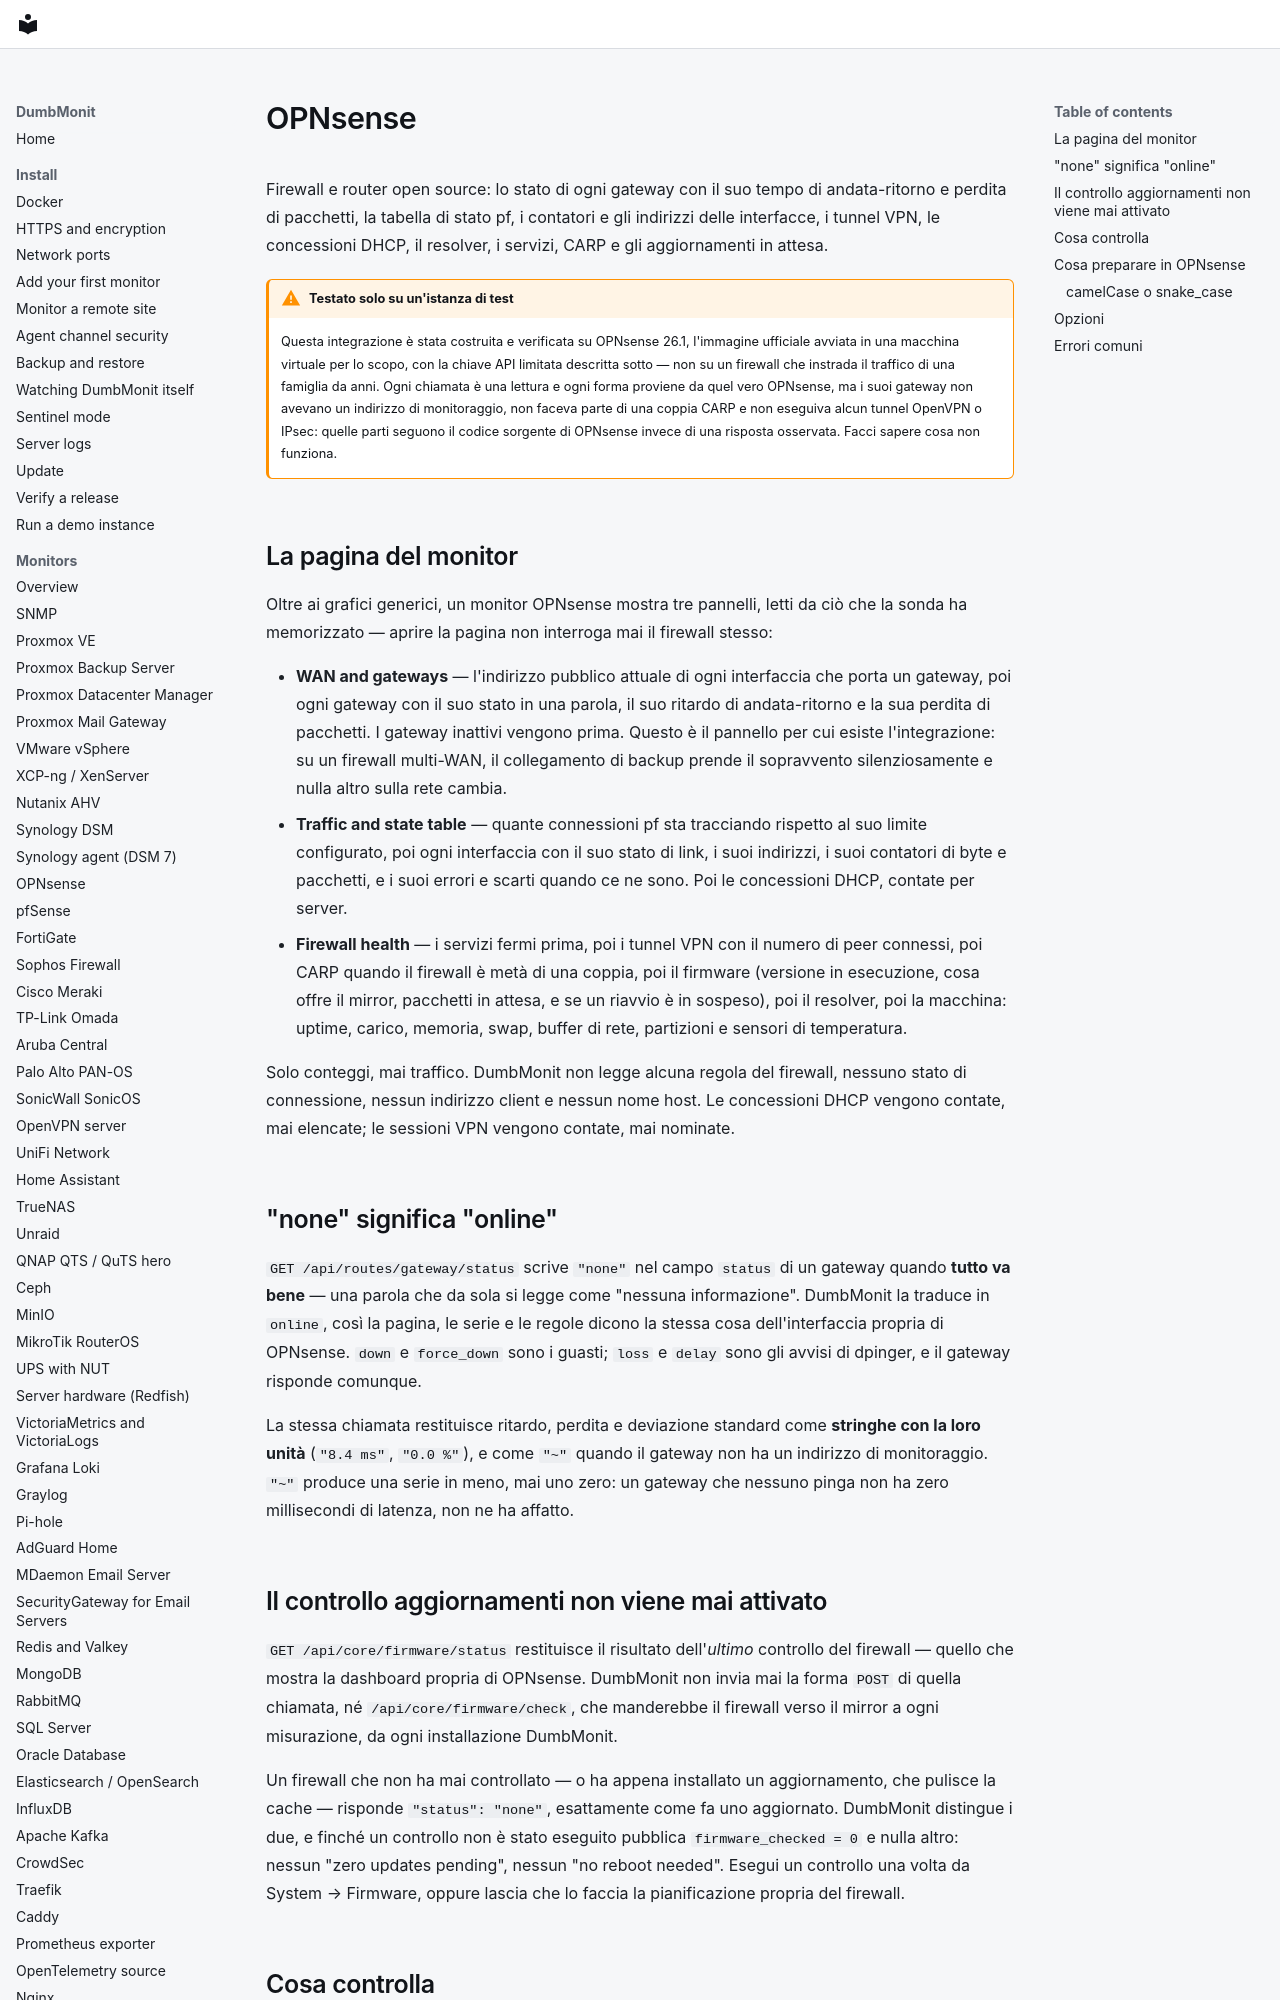

repository: laupernoe/dumbmonit · page: devices/opnsense.it/index.html · generator: mkdocs

# OPNsense

Firewall e router open source: lo stato di ogni gateway con il suo tempo
di andata-ritorno e perdita di pacchetti, la tabella di stato pf, i
contatori e gli indirizzi delle interfacce, i tunnel VPN, le concessioni
DHCP, il resolver, i servizi, CARP e gli aggiornamenti in attesa.

!!! warning "Testato solo su un'istanza di test"

    Questa integrazione è stata costruita e verificata su OPNsense 26.1,
    l'immagine ufficiale avviata in una macchina virtuale per lo scopo, con
    la chiave API limitata descritta sotto — non su un firewall che instrada
    il traffico di una famiglia da anni. Ogni chiamata è una lettura e ogni
    forma proviene da quel vero OPNsense, ma i suoi gateway non avevano un
    indirizzo di monitoraggio, non faceva parte di una coppia CARP e non
    eseguiva alcun tunnel OpenVPN o IPsec: quelle parti seguono il codice
    sorgente di OPNsense invece di una risposta osservata. Facci sapere
    cosa non funziona.

## La pagina del monitor

Oltre ai grafici generici, un monitor OPNsense mostra tre pannelli,
letti da ciò che la sonda ha memorizzato — aprire la pagina non interroga
mai il firewall stesso:

* **WAN and gateways** — l'indirizzo pubblico attuale di ogni interfaccia
  che porta un gateway, poi ogni gateway con il suo stato in una parola, il
  suo ritardo di andata-ritorno e la sua perdita di pacchetti. I gateway
  inattivi vengono prima. Questo è il pannello per cui esiste
  l'integrazione: su un firewall multi-WAN, il collegamento di backup
  prende il sopravvento silenziosamente e nulla altro sulla rete cambia.
* **Traffic and state table** — quante connessioni pf sta tracciando
  rispetto al suo limite configurato, poi ogni interfaccia con il suo
  stato di link, i suoi indirizzi, i suoi contatori di byte e pacchetti, e
  i suoi errori e scarti quando ce ne sono. Poi le concessioni DHCP,
  contate per server.
* **Firewall health** — i servizi fermi prima, poi i tunnel VPN con il
  numero di peer connessi, poi CARP quando il firewall è metà di una
  coppia, poi il firmware (versione in esecuzione, cosa offre il mirror,
  pacchetti in attesa, e se un riavvio è in sospeso), poi il resolver, poi
  la macchina: uptime, carico, memoria, swap, buffer di rete, partizioni e
  sensori di temperatura.

Solo conteggi, mai traffico. DumbMonit non legge alcuna regola del
firewall, nessuno stato di connessione, nessun indirizzo client e nessun
nome host. Le concessioni DHCP vengono contate, mai elencate; le sessioni
VPN vengono contate, mai nominate.

## "none" significa "online"

`GET /api/routes/gateway/status` scrive `"none"` nel campo `status` di un
gateway quando **tutto va bene** — una parola che da sola si legge come
"nessuna informazione". DumbMonit la traduce in `online`, così la pagina,
le serie e le regole dicono la stessa cosa dell'interfaccia propria di
OPNsense. `down` e `force_down` sono i guasti; `loss` e `delay` sono gli
avvisi di dpinger, e il gateway risponde comunque.

La stessa chiamata restituisce ritardo, perdita e deviazione standard come
**stringhe con la loro unità** (`"8.4 ms"`, `"0.0 %"`), e come `"~"` quando
il gateway non ha un indirizzo di monitoraggio. `"~"` produce una serie in
meno, mai uno zero: un gateway che nessuno pinga non ha zero millisecondi
di latenza, non ne ha affatto.
